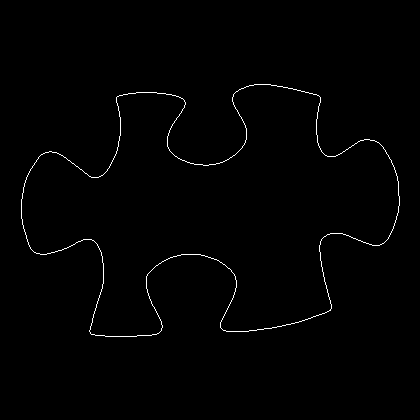

Data behind this chart, as committed beside it:
21, 199
21, 200
21, 201
21, 202
21, 203
21, 204
21, 205
21, 206
21, 207
21, 208
21, 209
21, 210
21, 211
21, 212
21, 213
21, 214
21, 215
21, 216
21, 217
21, 218
22, 219
22, 220
22, 221
22, 222
22, 223
22, 224
23, 225
23, 226
23, 227
23, 228
24, 229
24, 230
24, 231
25, 232
25, 233
25, 234
26, 235
26, 236
26, 237
26, 238
27, 239
27, 240
27, 241
28, 242
28, 243
28, 244
29, 245
29, 246
30, 247
30, 248
31, 249
32, 250
33, 251
34, 252
35, 252
36, 253
37, 253
38, 253
39, 253
40, 254
41, 254
... 1,382 more rows
